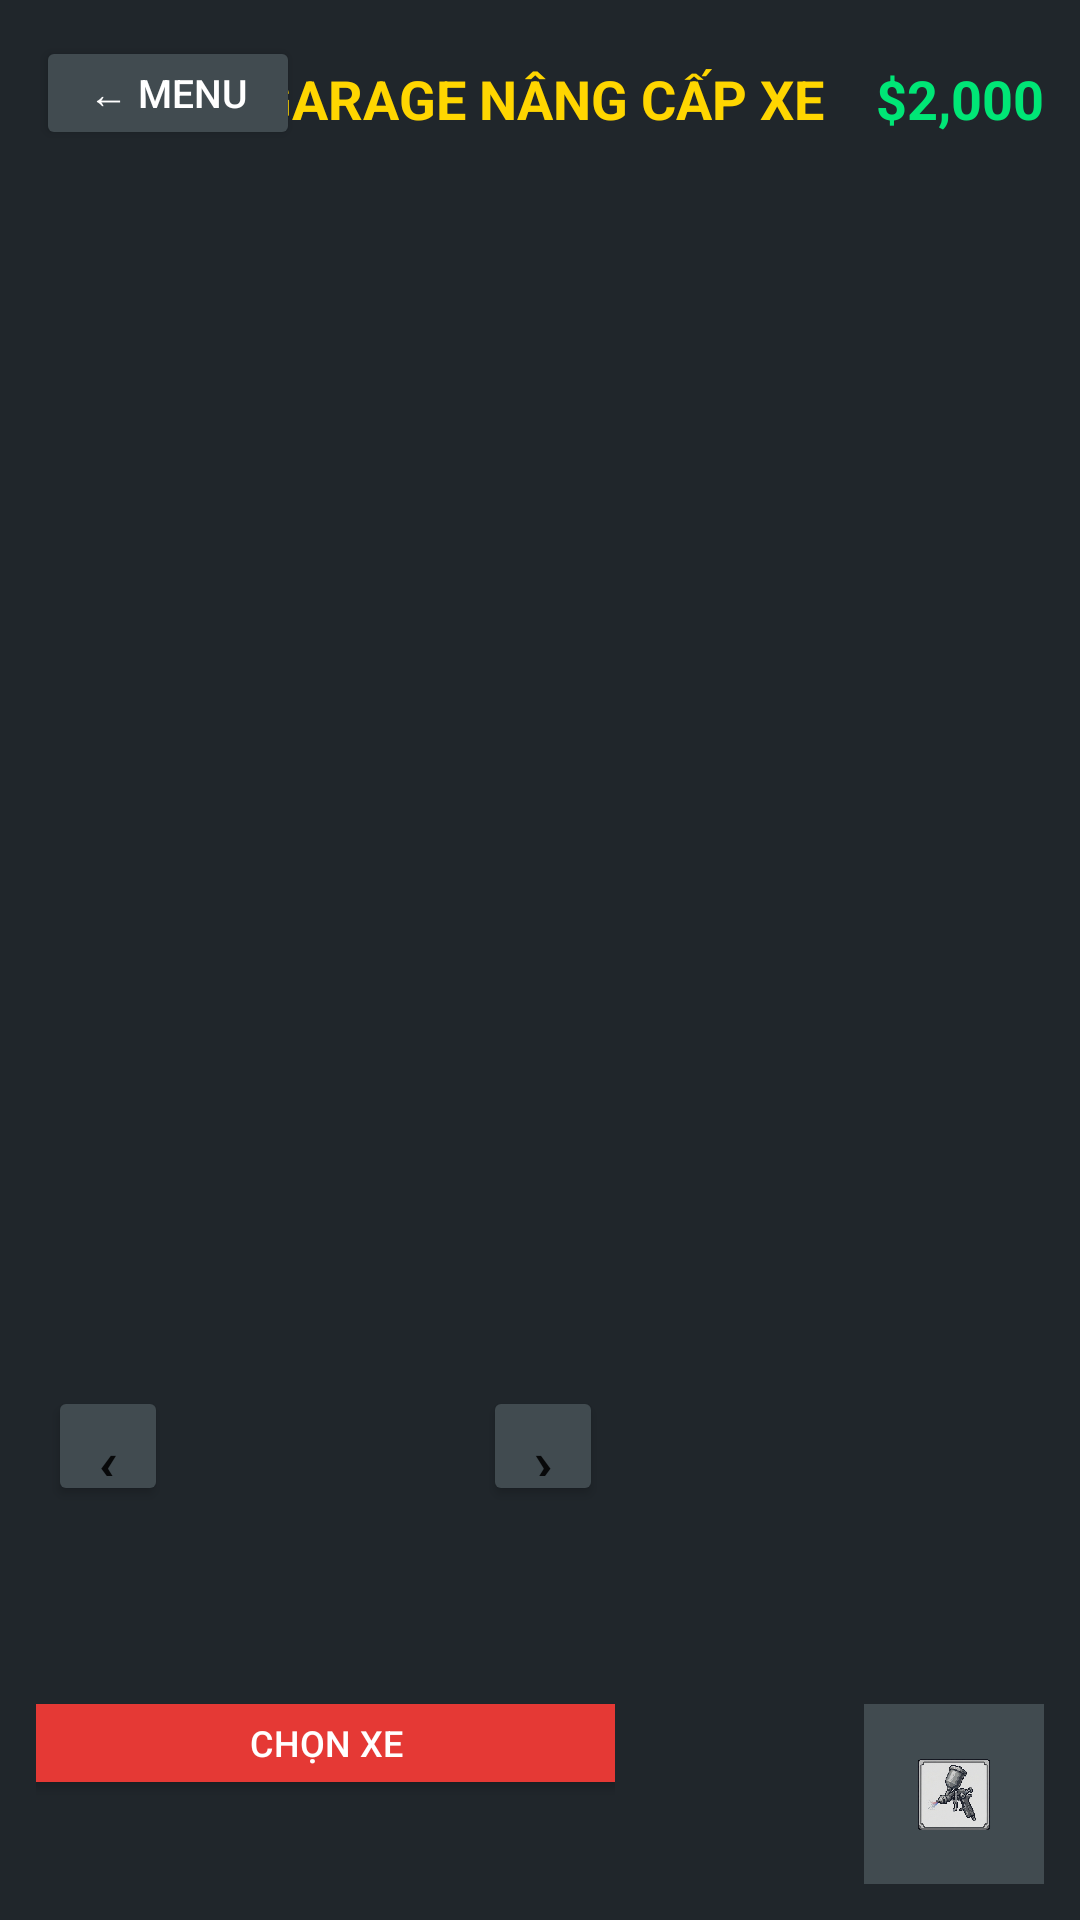

Here is an Android app screen rendered from its layout file. Give the layout XML and the strings, colors and styles it references.
<!-- AndroidManifest.xml: application theme Theme.DragRacing -->
<!-- res/layout/activity_garage.xml -->
<?xml version="1.0" encoding="utf-8"?>
<FrameLayout xmlns:android="http://schemas.android.com/apk/res/android"
    android:layout_width="match_parent"
    android:layout_height="match_parent"
    android:background="@drawable/garage"
    android:padding="12dp">

    <RelativeLayout
        android:id="@+id/garageHeader"
        android:layout_width="match_parent"
        android:layout_height="42dp">
        <Button
            android:id="@+id/btnBack"
            android:layout_width="wrap_content"
            android:layout_height="38dp"
            android:backgroundTint="@color/bg_card_secondary"
            android:text="← MENU"
            android:textColor="@color/text_white"
            android:textSize="13sp" />
        <TextView
            android:id="@+id/tvGarageTitle"
            android:layout_width="wrap_content"
            android:layout_height="wrap_content"
            android:layout_centerInParent="true"
            android:text="GARAGE NÂNG CẤP XE"
            android:textColor="@color/accent"
            android:textSize="18sp"
            android:textStyle="bold" />
        <TextView
            android:id="@+id/tvPlayerCash"
            android:layout_width="wrap_content"
            android:layout_height="wrap_content"
            android:layout_alignParentEnd="true"
            android:layout_centerVertical="true"
            android:text="$2,000"
            android:textColor="@color/green_zone"
            android:textSize="18sp"
            android:textStyle="bold" />
    </RelativeLayout>

    <LinearLayout
        android:id="@+id/garageStage"
        android:layout_width="match_parent"
        android:layout_height="match_parent"
        android:layout_marginTop="48dp"
        android:orientation="horizontal">

        <FrameLayout
            android:id="@+id/leftGaragePanel"
            android:layout_width="0dp"
            android:layout_height="match_parent"
            android:layout_weight="1.35">

            <LinearLayout
                android:id="@+id/leftStats"
                android:layout_width="145dp"
                android:layout_height="wrap_content"
                android:layout_gravity="start|top"
                android:orientation="vertical"
                android:paddingTop="8dp" />

            <LinearLayout
                android:id="@+id/rightStats"
                android:layout_width="145dp"
                android:layout_height="wrap_content"
                android:layout_gravity="end|top"
                android:orientation="vertical"
                android:paddingTop="8dp" />

            <LinearLayout
                android:id="@+id/carSelector"
                android:layout_width="300dp"
                android:layout_height="wrap_content"
                android:layout_gravity="center_horizontal|top"
                android:gravity="center"
                android:orientation="horizontal">
            <LinearLayout
                android:layout_width="0dp"
                android:layout_height="wrap_content"
                android:layout_weight="1"
                android:gravity="center"
                android:orientation="vertical">
                <TextView
                    android:id="@+id/tvCarName"
                    android:layout_width="wrap_content"
                    android:layout_height="wrap_content"
                    android:textColor="@color/text_white"
                    android:textSize="16sp"
                    android:textStyle="bold" />
                <TextView
                    android:id="@+id/tvCarTier"
                    android:layout_width="wrap_content"
                    android:layout_height="wrap_content"
                    android:textColor="@color/text_gray"
                    android:textSize="11sp" />
            </LinearLayout>
            </LinearLayout>

            <Button
                android:id="@+id/btnPrevCar"
                android:layout_width="40dp"
                android:layout_height="40dp"
                android:layout_gravity="start|bottom"
                android:layout_marginStart="4dp"
                android:layout_marginBottom="126dp"
                android:backgroundTint="@color/bg_card_secondary"
                android:text="‹"
                android:textSize="22sp" />
            <Button
                android:id="@+id/btnNextCar"
                android:layout_width="40dp"
                android:layout_height="40dp"
                android:layout_gravity="end|bottom"
                android:layout_marginEnd="4dp"
                android:layout_marginBottom="126dp"
                android:backgroundTint="@color/bg_card_secondary"
                android:text="›"
                android:textSize="22sp" />

            <FrameLayout
                android:id="@+id/carPreviewContainer"
                android:layout_width="match_parent"
                android:layout_marginStart="12dp"
                android:layout_marginEnd="12dp"
                android:layout_height="145dp"
                android:layout_gravity="center_horizontal|bottom"
                android:layout_marginBottom="76dp" />
            <Button
                android:id="@+id/btnBuyOrSelect"
                android:layout_width="240dp"
                android:layout_height="38dp"
                android:layout_gravity="center_horizontal|bottom"
                android:layout_marginBottom="28dp"
                android:backgroundTint="@color/primary"
                android:text="CHỌN XE"
                android:textColor="@color/text_white"
                android:textSize="12sp" />
        </FrameLayout>

        <FrameLayout
            android:id="@+id/rightUpgradePanel"
            android:layout_width="0dp"
            android:layout_height="match_parent"
            android:layout_weight="1"
            android:paddingStart="8dp">
            <GridLayout
                android:id="@+id/upgradesContainer"
                android:layout_width="match_parent"
                android:layout_height="wrap_content"
                android:layout_gravity="center_vertical"
                android:columnCount="3"
                android:rowCount="2"
                android:padding="4dp" />

            <ImageButton
                android:id="@+id/btnPaint"
                android:layout_width="60dp"
                android:layout_height="60dp"
                android:layout_gravity="end|bottom"
                android:background="@color/bg_card_secondary"
                android:contentDescription="Sơn xe"
                android:padding="4dp"
                android:scaleType="centerInside"
                android:src="@drawable/paint" />
            <HorizontalScrollView
                android:id="@+id/paintPalettePanel"
                android:layout_width="match_parent"
                android:layout_height="54dp"
                android:layout_gravity="end|bottom"
                android:layout_marginEnd="54dp"
                android:layout_marginBottom="2dp"
                android:visibility="gone"
                android:scrollbars="none">
                <LinearLayout
                    android:id="@+id/colorPaletteContainer"
                    android:layout_width="wrap_content"
                    android:layout_height="match_parent"
                    android:gravity="center_vertical"
                    android:orientation="horizontal" />
            </HorizontalScrollView>
        </FrameLayout>
    </LinearLayout>

    <TextView
        android:id="@+id/tvUpgradePreview"
        android:layout_width="match_parent"
        android:layout_height="wrap_content"
        android:layout_gravity="center_horizontal|bottom"
        android:layout_marginBottom="4dp"
        android:gravity="center"
        android:textColor="@color/accent"
        android:textSize="10sp"
        android:visibility="gone" />
</FrameLayout>
<!-- resources referenced by this layout -->
<resources>
  <color name="accent">#FFD600</color>
  <color name="bg_card_secondary">#414B50</color>
  <color name="green_zone">#00E676</color>
  <color name="primary">#E53935</color>
  <color name="text_gray">#D0D7D9</color>
  <color name="text_white">#FFFFFF</color>
  <!-- drawable paint: png bitmap (drawable, 611912 bytes) -->
  <style name="Theme.DragRacing" parent="Theme.MaterialComponents.DayNight.NoActionBar">
          <item name="colorPrimary">@color/primary</item>
          <item name="colorPrimaryDark">@color/primary_dark</item>
          <item name="colorAccent">@color/accent</item>
          <item name="android:windowBackground">@color/bg_dark</item>
          <item name="android:windowFullscreen">true</item>
      </style>
  <color name="primary_dark">#B71C1C</color>
  <color name="bg_dark">#20262B</color>
</resources>
